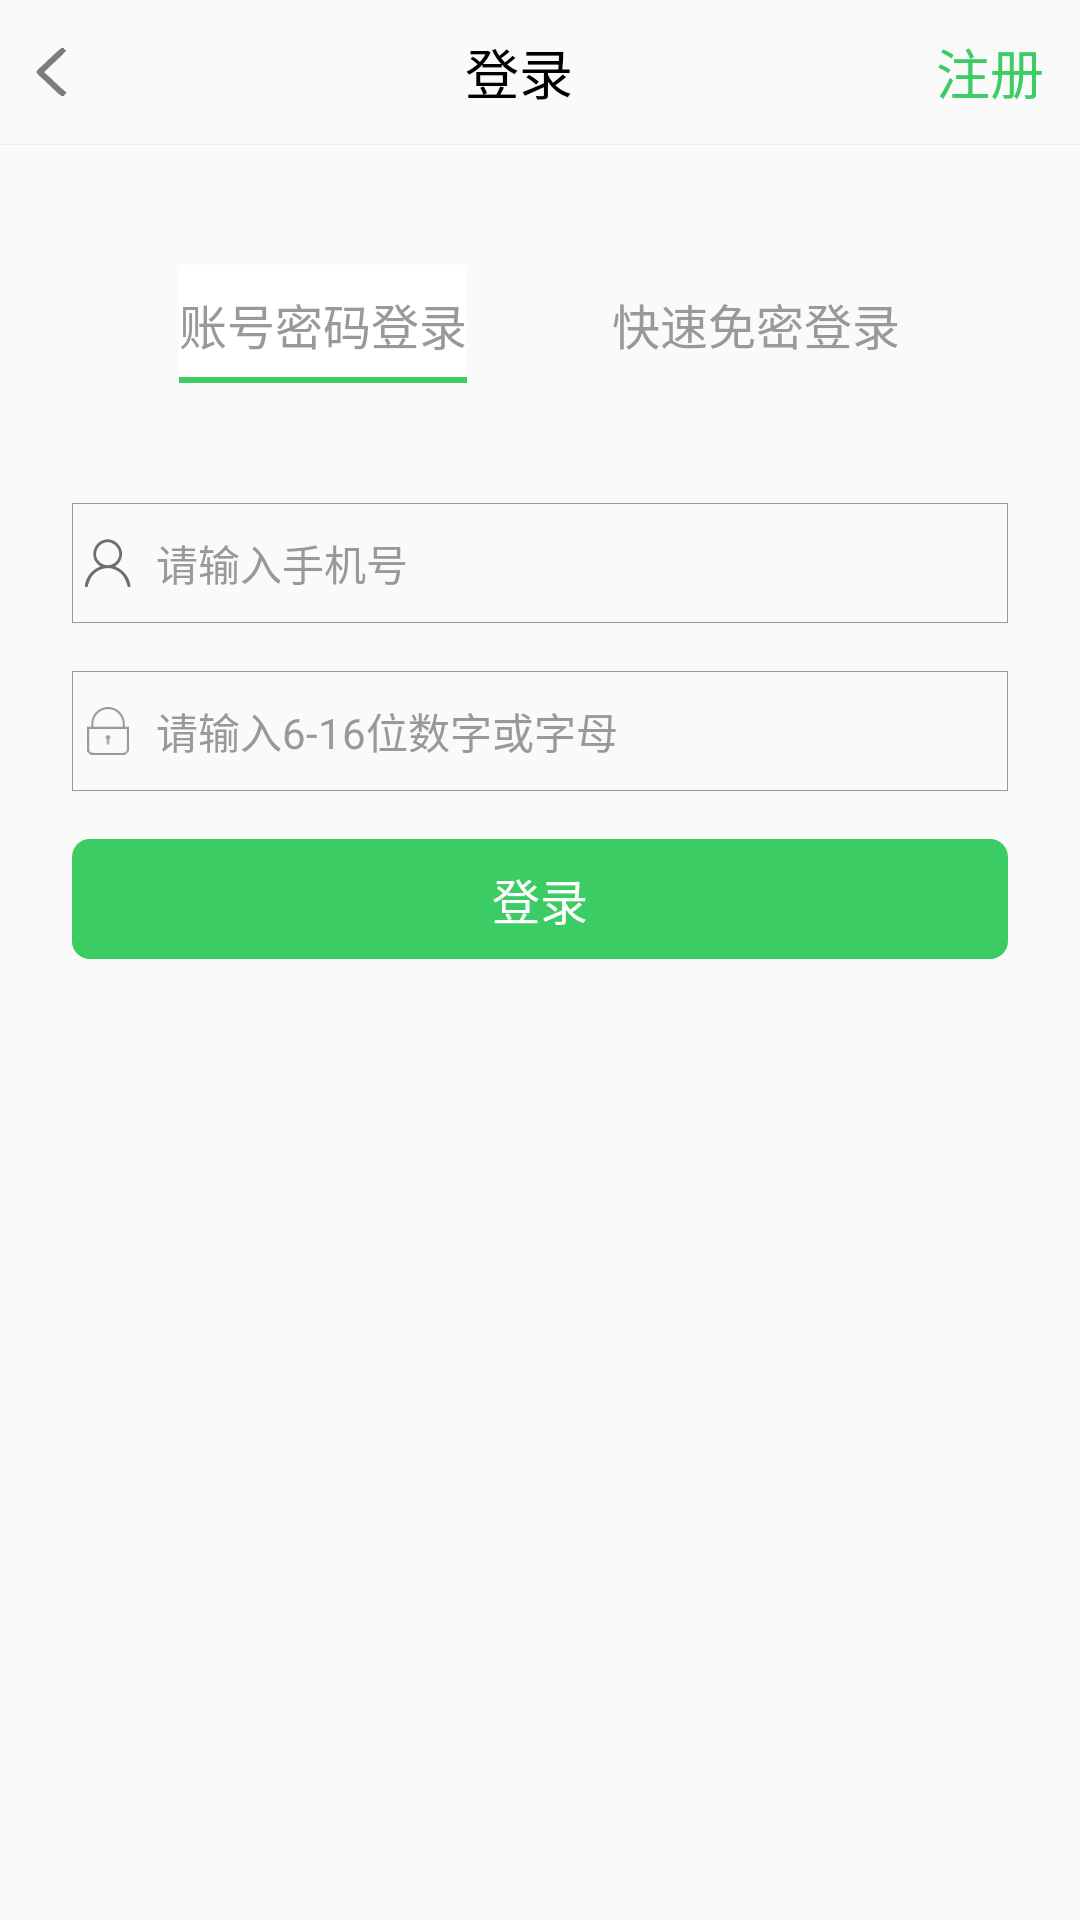

This screen was rendered from an Android layout file. Write that file and the resources it references.
<!-- AndroidManifest.xml: application theme AppTheme -->
<!-- res/layout/activity_login.xml -->
<?xml version="1.0" encoding="utf-8"?>
<RelativeLayout
    xmlns:android="http://schemas.android.com/apk/res/android"
    xmlns:app="http://schemas.android.com/apk/res-auto"
    xmlns:tools="http://schemas.android.com/tools"
    android:layout_width="match_parent"
    android:layout_height="match_parent">

    <RelativeLayout
        android:id="@+id/rl_title"
        android:layout_width="match_parent"
        android:layout_height="48dp">

        <ImageView
            android:id="@+id/img_back"
            android:layout_width="wrap_content"
            android:layout_height="match_parent"
            android:layout_centerVertical="true"
            android:paddingLeft="12dp"
            android:paddingRight="12dp"
            app:srcCompat="@drawable/ic_back"/>

        <TextView
            android:id="@+id/text_title"
            android:layout_width="wrap_content"
            android:layout_height="match_parent"
            android:layout_centerHorizontal="true"
            android:layout_toLeftOf="@+id/text_register"
            android:layout_toRightOf="@+id/img_back"
            android:ellipsize="end"
            android:gravity="center"
            android:maxLines="1"
            android:text="@string/login"
            android:textColor="@android:color/black"
            android:textSize="18sp"
            tools:text="@string/login"/>

        <TextView
            android:id="@+id/text_register"
            android:layout_width="wrap_content"
            android:layout_height="match_parent"
            android:layout_alignParentRight="true"
            android:ellipsize="end"
            android:gravity="center"
            android:maxLines="1"
            android:paddingRight="12dp"
            android:text="@string/register"
            android:textColor="@color/green"
            android:textSize="18sp"
            tools:text="@string/register"/>

    </RelativeLayout>

    <View
        android:id="@+id/view_split_title"
        style="@style/Horizontal_Line"
        android:layout_below="@+id/rl_title"/>

    <RelativeLayout
        android:id="@+id/rl_login_type"
        android:layout_width="match_parent"
        android:layout_height="wrap_content"
        android:layout_alignParentLeft="true"
        android:layout_alignParentStart="true"
        android:layout_below="@+id/view_split_title"
        android:layout_marginTop="40dp">

        <TextView
            android:id="@+id/text_account_pwd_login"
            android:layout_width="wrap_content"
            android:layout_height="wrap_content"
            android:layout_gravity="center_horizontal"
            android:layout_marginRight="24dp"
            android:layout_toLeftOf="@+id/view_split_login"
            android:background="@drawable/bg_text_layerlist"
            android:gravity="center"
            android:paddingBottom="8dp"
            android:paddingTop="8dp"
            android:text="@string/account_pwd_login"
            android:textColor="@color/text_gray"
            android:textSize="16sp"/>

        <View
            android:id="@+id/view_split_login"
            android:layout_width="1px"
            android:layout_height="1px"
            android:layout_centerHorizontal="true"
            android:background="@android:color/transparent"/>

        <TextView
            android:id="@+id/text_fast_login"
            android:layout_width="wrap_content"
            android:layout_height="wrap_content"
            android:layout_marginLeft="24dp"
            android:layout_toRightOf="@+id/view_split_login"
            android:background="@drawable/bg_text"
            android:gravity="center"
            android:paddingBottom="8dp"
            android:paddingTop="8dp"
            android:text="@string/fast_login"
            android:textColor="@color/text_gray"
            android:textSize="16sp"/>
    </RelativeLayout>

    <LinearLayout
        android:id="@+id/ll_account_pwd_login"
        android:layout_width="match_parent"
        android:layout_height="wrap_content"
        android:layout_below="@+id/rl_login_type"
        android:layout_marginTop="40dp"
        android:orientation="vertical">

        <LinearLayout
            android:layout_width="match_parent"
            android:layout_height="40dp"
            android:layout_marginLeft="24dp"
            android:layout_marginRight="24dp"
            android:background="@drawable/bg_input">

            <ImageView
                android:layout_width="16dp"
                android:layout_height="16dp"
                android:layout_gravity="center_vertical"
                android:layout_marginLeft="4dp"
                app:srcCompat="@drawable/ic_login_account"/>

            <EditText
                android:id="@+id/edit_phone"
                android:layout_width="match_parent"
                android:layout_height="match_parent"
                android:layout_gravity="center_vertical"
                android:background="@null"
                android:hint="@string/input_phone"
                android:inputType="number"
                android:maxLength="11"
                android:maxLines="1"
                android:paddingLeft="8dp"
                android:textColor="@android:color/black"
                android:textColorHint="@color/text_gray"
                android:textSize="14sp"/>

        </LinearLayout>

        <LinearLayout
            android:layout_width="match_parent"
            android:layout_height="40dp"
            android:layout_marginLeft="24dp"
            android:layout_marginRight="24dp"
            android:layout_marginTop="16dp"
            android:background="@drawable/bg_input">

            <ImageView
                android:layout_width="16dp"
                android:layout_height="16dp"
                android:layout_gravity="center_vertical"
                android:layout_marginLeft="4dp"
                app:srcCompat="@drawable/ic_login_pwd"/>

            <EditText
                android:id="@+id/edit_pwd"
                android:layout_width="match_parent"
                android:layout_height="match_parent"
                android:layout_gravity="center_vertical"
                android:background="@null"
                android:hint="@string/input_pwd"
                android:inputType="textPassword"
                android:maxLength="16"
                android:maxLines="1"
                android:paddingLeft="8dp"
                android:textColor="@android:color/black"
                android:textColorHint="@color/text_gray"
                android:textSize="14sp"/>

        </LinearLayout>

    </LinearLayout>

    <LinearLayout
        android:id="@+id/ll_fast_login"
        android:layout_width="match_parent"
        android:layout_height="wrap_content"
        android:layout_below="@+id/rl_login_type"
        android:layout_marginTop="40dp"
        android:orientation="vertical"
        android:visibility="gone">

        <LinearLayout
            android:layout_width="match_parent"
            android:layout_height="40dp"
            android:layout_marginLeft="24dp"
            android:layout_marginRight="24dp"
            android:background="@drawable/bg_input">

            <TextView
                android:layout_width="wrap_content"
                android:layout_height="16dp"
                android:layout_gravity="center_vertical"
                android:layout_marginLeft="4dp"
                android:text="@string/phone_prefix"
                android:textColor="@android:color/black"/>

            <View
                style="@style/Vertical_Line"
                android:layout_marginBottom="6dp"
                android:layout_marginLeft="4dp"
                android:layout_marginTop="6dp"/>

            <EditText
                android:id="@+id/edit_fast_phone"
                android:layout_width="match_parent"
                android:layout_height="match_parent"
                android:layout_gravity="center_vertical"
                android:background="@null"
                android:hint="@string/input_phone"
                android:inputType="number"
                android:maxLength="11"
                android:maxLines="1"
                android:paddingLeft="8dp"
                android:textColor="@android:color/black"
                android:textColorHint="@color/text_gray"
                android:textSize="14sp"/>

        </LinearLayout>

        <LinearLayout
            android:layout_width="match_parent"
            android:layout_height="40dp"
            android:layout_marginLeft="24dp"
            android:layout_marginRight="24dp"
            android:layout_marginTop="16dp"
            android:background="@drawable/bg_input">

            <EditText
                android:id="@+id/edit_verify_code"
                android:layout_width="0px"
                android:layout_height="match_parent"
                android:layout_gravity="center_vertical"
                android:layout_weight="2"
                android:background="@null"
                android:hint="@string/input_verify_code"
                android:inputType="number"
                android:maxLength="16"
                android:maxLines="1"
                android:paddingLeft="8dp"
                android:textColor="@android:color/black"
                android:textColorHint="@color/text_gray"
                android:textSize="14sp"/>

            <TextView
                android:id="@+id/text_get_verify"
                android:layout_width="0px"
                android:layout_height="match_parent"
                android:layout_gravity="center_vertical"
                android:layout_weight="1"
                android:background="@color/text_gray"
                android:gravity="center"
                android:maxLength="16"
                android:maxLines="1"
                android:paddingLeft="8dp"
                android:text="@string/get_verify_code"
                android:textColor="@android:color/white"
                android:textSize="14sp"/>

        </LinearLayout>

    </LinearLayout>

    <TextView
        android:id="@+id/text_login"
        android:layout_width="match_parent"
        android:layout_height="40dp"
        android:layout_below="@+id/ll_account_pwd_login"
        android:layout_marginLeft="24dp"
        android:layout_marginRight="24dp"
        android:layout_marginTop="16dp"
        android:background="@drawable/bg_text_login"
        android:gravity="center"
        android:text="@string/login"
        android:textColor="@android:color/white"
        android:textSize="16sp"/>


</RelativeLayout>
<!-- resources referenced by this layout -->
<resources>
  <color name="green">#3bcc64</color>
  <color name="text_gray">#999999</color>
  <!-- drawable bg_input (drawable) -->
  <?xml version="1.0" encoding="utf-8"?>
  <shape xmlns:android="http://schemas.android.com/apk/res/android">
      <solid android:color="@android:color/transparent"/>
      <stroke
          android:width="1px"
          android:color="@color/text_gray"/>
  
  </shape>
  <!-- drawable bg_text (drawable) -->
  <?xml version="1.0" encoding="utf-8"?>
  <layer-list xmlns:android="http://schemas.android.com/apk/res/android">
  
      <item>
          <shape android:shape="rectangle">
              <solid android:color="@color/bg_default"/>
          </shape>
      </item>
  </layer-list>
  <!-- drawable bg_text_layerlist (drawable) -->
  <?xml version="1.0" encoding="utf-8"?>
  <layer-list xmlns:android="http://schemas.android.com/apk/res/android">
      <item>
          <shape android:shape="rectangle">
              <solid android:color="@color/green"/>
          </shape>
      </item>
      <item android:bottom="2dp">
          <shape android:shape="rectangle">
              <solid android:color="@android:color/white"/>
          </shape>
      </item>
  </layer-list>
  <!-- drawable bg_text_login (drawable) -->
  <?xml version="1.0" encoding="utf-8"?>
  <shape xmlns:android="http://schemas.android.com/apk/res/android">
  
      <corners android:radius="6dp"/>
      <solid android:color="@color/green"/>
  
  </shape>
  <!-- drawable ic_back (drawable) -->
  <vector xmlns:android="http://schemas.android.com/apk/res/android"
          android:width="10dp"
          android:height="16dp"
          android:viewportHeight="45.0"
          android:viewportWidth="27.0">
      <path
          android:fillColor="#7c7c7c"
          android:pathData="M22.89,0L25.3,0C25.12,1.3 25.68,1.91 27,1.82L27,2.72C20.89,9.8 13.68,15.84 7.27,22.65C14.06,28.66 20,35.58 27,41.35L27,43.02C25.75,42.99 25.21,43.66 25.39,45L22.93,45C18.6,41.76 15.09,37.59 11.13,33.93C7.62,30.24 3.6,27.03 0.43,23.03C0.1,21.25 2.07,20.27 3,19.02C9.71,12.78 15.85,5.88 22.89,0Z"/>
  </vector>
  <string name="account_pwd_login">账号密码登录</string>
  <string name="fast_login">快速免密登录</string>
  <string name="get_verify_code">获取验证码</string>
  <string name="input_phone">请输入手机号</string>
  <string name="input_pwd">请输入6-16位数字或字母</string>
  <string name="input_verify_code">请输入验证码</string>
  <string name="login">登录</string>
  <string name="phone_prefix">+86</string>
  <string name="register">注册</string>
  <style name="Horizontal_Line">
          <item name="android:layout_width">match_parent</item>
          <item name="android:layout_height">1px</item>
          <item name="android:background">@color/gray</item>
      </style>
  <style name="Vertical_Line">
          <item name="android:layout_width">1px</item>
          <item name="android:layout_height">match_parent</item>
          <item name="android:background">@color/gray</item>
      </style>
  <style name="AppTheme" parent="Theme.AppCompat.Light.NoActionBar">
          
          <item name="colorPrimary">@color/colorPrimary</item>
          <item name="colorPrimaryDark">@color/colorPrimaryDark</item>
          <item name="colorAccent">@color/colorAccent</item>
      </style>
  <color name="gray">#ededed</color>
  <color name="colorPrimary">#3F51B5</color>
  <color name="colorPrimaryDark">#303F9F</color>
  <color name="colorAccent">#FF4081</color>
</resources>
